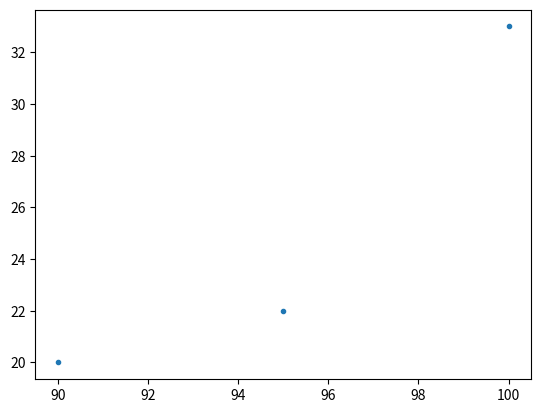

Source code (Python):
# -*- coding: utf-8 -*-
"""
Created on Tue Mar 24 13:26:40 2020

[redacted]
"""

import numpy as np
import matplotlib.pyplot as plt

a = np.array([90, 95, 100])
z = np.array([20, 22, 33])

ai = 99.5
zi = np.interp(ai, a, z)

plt.plot(a, z, '.')
print(zi)

